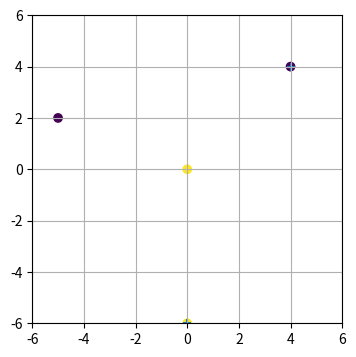

Source code (Python): (Note: this script raises an exception after producing the figure.)
# -*- coding: utf-8 -*-
"""
Created on Thu Apr  8 10:56:32 2021

[redacted]
"""
import matplotlib.pyplot as plt

import numpy as np


def l1(a, b):
    return abs(a[0]-b[0])+abs(a[1]-b[1])


def l2(a, b):
    return ((a[0]-b[0])**2+(a[1]-b[1])**2)**0.5


X = [[0, -6], [4, 4], [0, 0], [-5, 2]]

k = 2
n = len(X)
Z = [[-5, 2], [0, -6]]


C = {}
present_cost = 0

xp = [x for x, y in X]
yp = [y for x, y in X]
#%%


def kmedl1():
    global C, X, Z, n, k, present_cost
    while True:

        cost = 0
        for i in range(n):
            m = float('inf')
            for j in range(k):
                d = l1(X[i], Z[j])
                if d < m:
                    C[i] = j
                    m = d
            cost += d
        present_cost = cost

        for j in range(k):
            m = float('inf')
            for i1 in range(n):
                if C[i1] == j:
                    s = 0
                    for i2 in range(n):
                        if C[i2] == j:
                            s += l1(X[i1], X[i2])

                    if s < m:
                        m = s
                        Z[j] = X[i1]
        print(present_cost)
        print(C)
        print(Z)

        c = [C[i] for i in range(n)]
        plt.figure(figsize=(4, 4))
        plt.grid()
        plt.scatter(xp, yp, c=c)
        plt.scatter(np.array(Z)[:, 0], np.array(Z)[:, 1], marker='+')
        plt.xlim(-6, 6)
        plt.ylim(-6, 6)
        plt.show()
        if input() == 'n':
            break


#%%
kmedl1()
print(present_cost)
print(C)
print(Z)
#%%
def kmedl2():
    global C,X,Z,n,k,present_cost
    while True:
        
        cost=0
        for i in range(n):
            m=float('inf')
            for j in range(k):
                d=l2(X[i],Z[j])
                if d<m:
                    C[i]=j
                    m=d
            cost+=d
        present_cost=cost
        
        for j in range(k):
            m=float('inf')
            for i1 in range(n):
                if C[i1]==j:
                    s=0
                    for i2 in range(n):
                        if C[i2]==j:
                            s+=l2(X[i1],X[i2])
                    
                    if s<m:
                        m=s
                        Z[j]=X[i1]
        print(present_cost)
        print(C)
        print(Z)
        
        c=[C[i] for i in range(n)]
        plt.figure(figsize=(4,4))
        plt.grid()
        plt.scatter(xp,yp,c=c)
        plt.scatter(np.array(Z)[:,0],np.array(Z)[:,1],marker='+')
        plt.xlim(-6,6)
        plt.ylim(-6,6)
        plt.show()
        if input()=='n':
            break

#%%
kmedl2()
print(present_cost)
print(C)
print(Z)    

#%%

def kmeansl1():
    global C, X, Z, n, k, present_cost
    while True:

        cost = 0
        for i in range(n):
            m = float('inf')
            for j in range(k):
                d = l1(X[i], Z[j])
                if d < m:
                    C[i] = j
                    m = d
            cost += d
        present_cost = cost
        
        
        for j in range(k):
            s0=s1=0
            count=0
            for i1 in range(n):
                if C[i1] == j:
                    count+=1
                    s0+=X[i1][0]
                    s1+=X[i1][1]
            r0,r1=None,None
            s0/=count
            s1/=count
            m=float('inf')
            for i in range(n):
                if C[i]==j:
                    d=l1(X[i],[s0,s1])
                    if d<m:
                        m=d
                        r0,r1=X[i]
            Z[j]=[r0,r1]
                
        print(present_cost)
        print(C)
        print(Z)

        c = [C[i] for i in range(n)]
        plt.figure(figsize=(4, 4))
        plt.grid()
        plt.scatter(xp, yp, c=c)
        plt.scatter(np.array(Z)[:, 0], np.array(Z)[:, 1], marker='+')
        plt.xlim(-6, 6)
        plt.ylim(-6, 6)
        plt.show()
        if input() == 'n':
            break
#%%
kmeansl1()
print(present_cost)
print(C)
print(Z)    